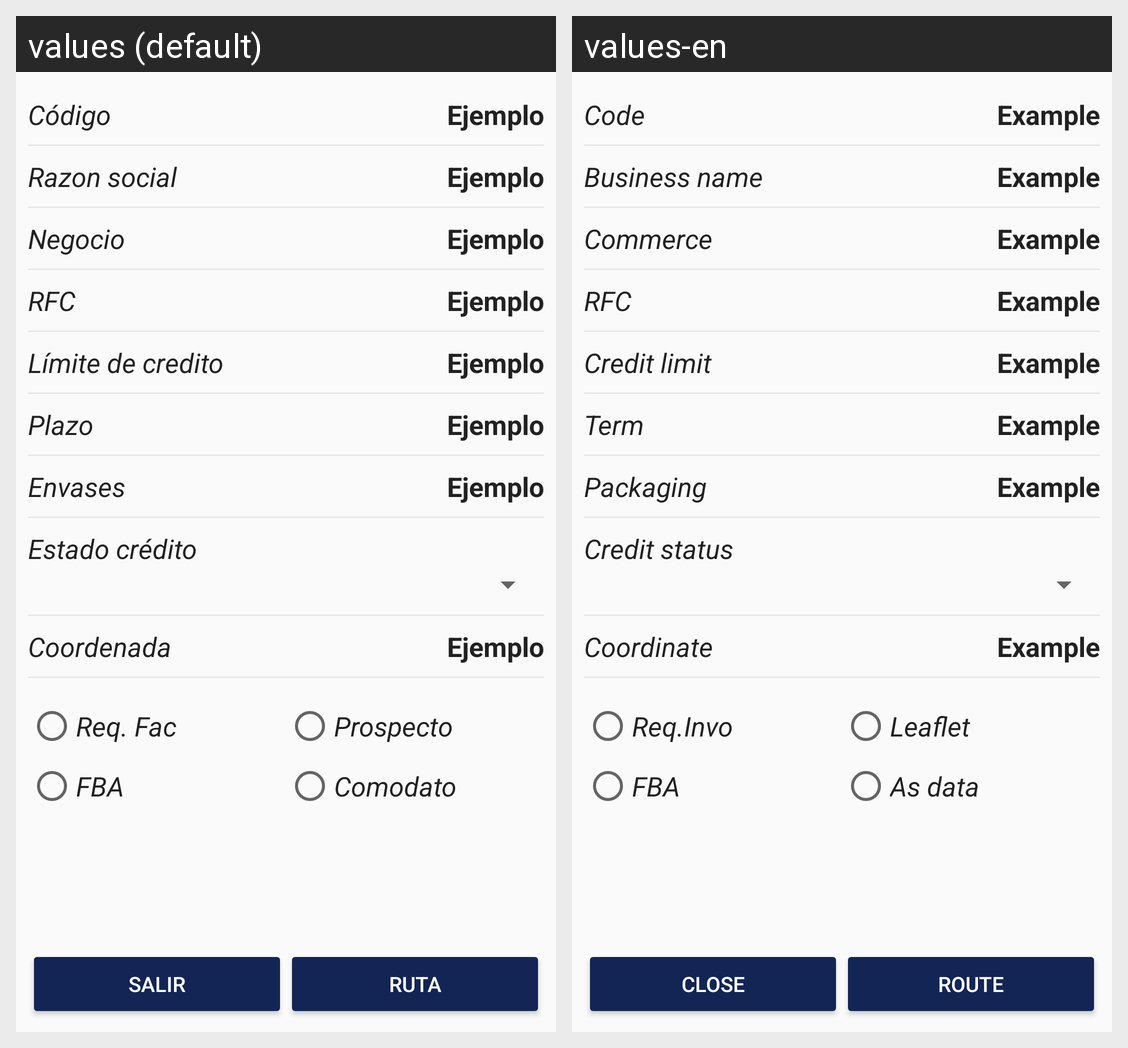

Locale-by-locale string values for the Android screen shown in this grid:
Android screen res/layout/fragment_datosdet.xml rendered under 2 locales, left to right: values (default), values-en. Device: Nexus 5 (rendered at 1080×1920; each locale shown at half size, 540×960, under a caption strip naming it); theme AppTheme.
Strings drawn on this screen, with the default value and each locale's value (text and hints the layout hard-codes, and strings that could not be matched under every locale, appear in the picture but are not listed):

hint_codigo
  values: Código
  values-en: Code

tv_ejemplo
  values: Ejemplo
  values-en: Example

table_razon
  values: Razon social
  values-en: Business name

table_negocio
  values: Negocio
  values-en: Commerce

hint_rfc
  values: RFC
  values-en: RFC

hint_limCredito
  values: Límite de credito
  values-en: Credit limit

hint_plazo
  values: Plazo
  values-en: Term

hint_envases
  values: Envases
  values-en: Packaging

tv_estadoCredi
  values: Estado crédito
  values-en: Credit status

tv_coordenada
  values: Coordenada
  values-en: Coordinate

rb_reqfac
  values: Req. Fac
  values-en: Req.Invo

rb_prospecto
  values: Prospecto
  values-en: Leaflet

rb_fba
  values: FBA
  values-en: FBA

rb_comoDato
  values: Comodato
  values-en: As data

bt_salir
  values: Salir
  values-en: Close

hint_ruta
  values: Ruta
  values-en: Route
